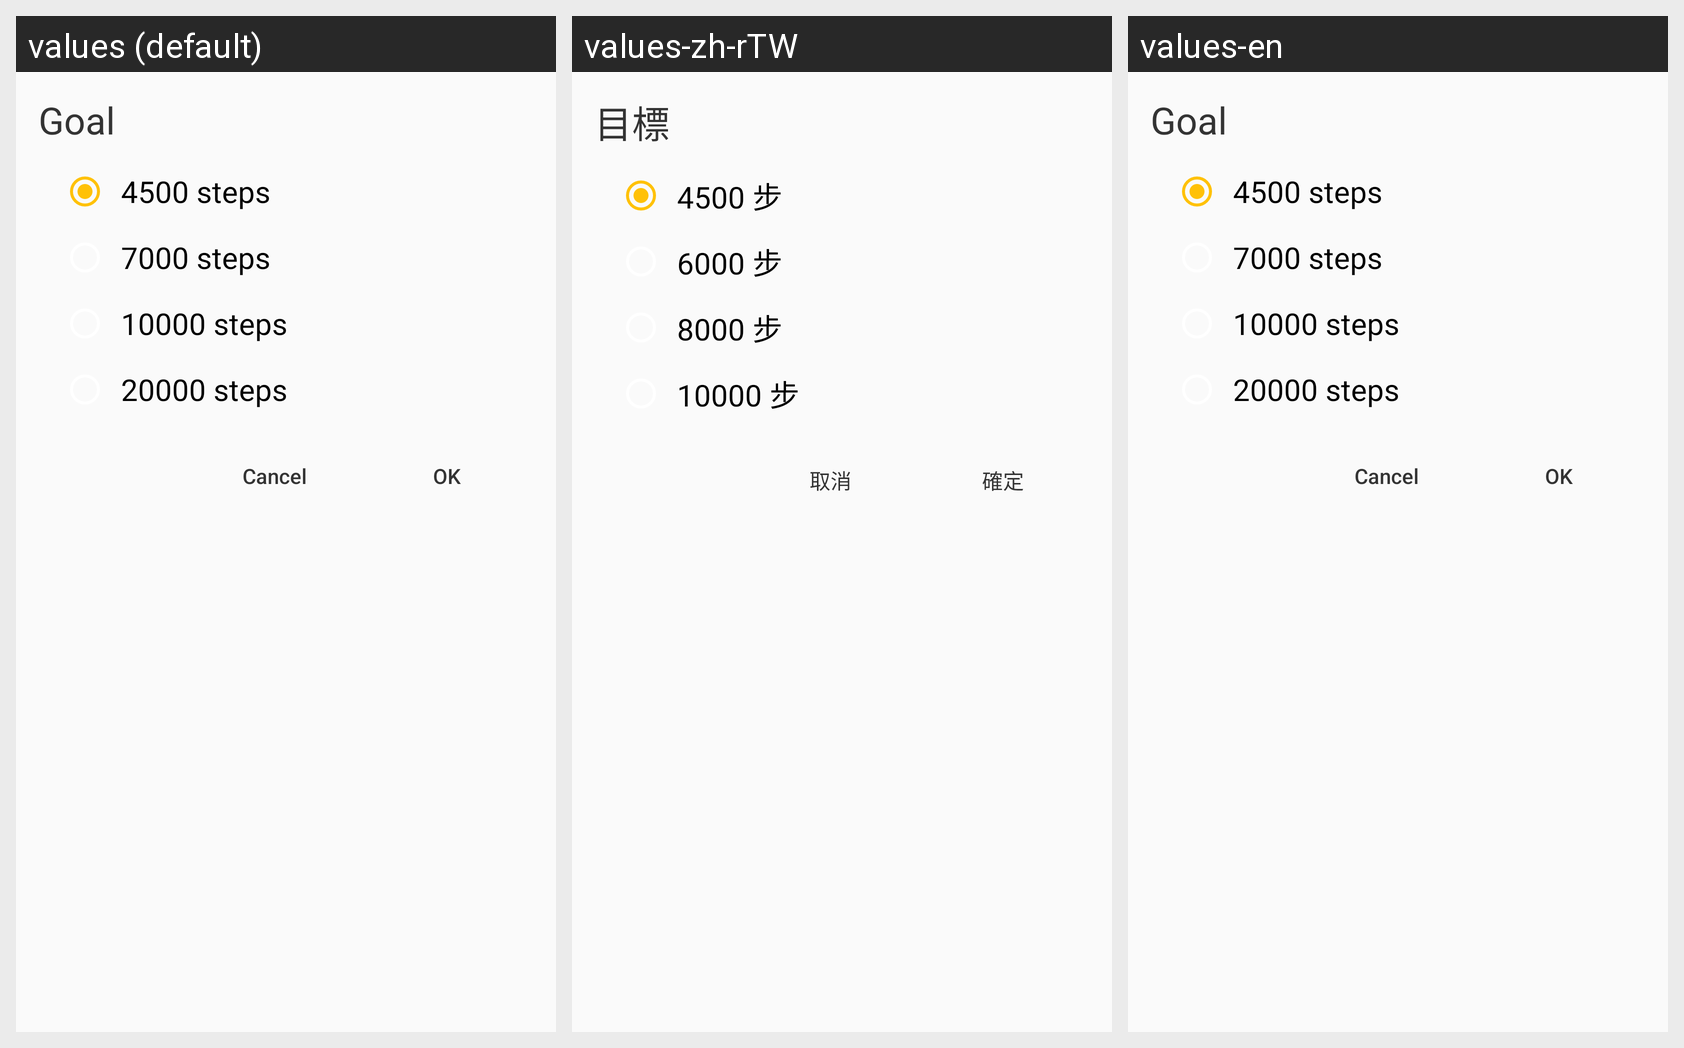

For this localized Android screen grid, give each drawn string resource with its value in every locale shown.
Android screen res/layout/steps_fragment_dialog_layout.xml rendered under 3 locales, left to right: values (default), values-zh-rTW, values-en. Device: Nexus 5 (rendered at 1080×1920; each locale shown at half size, 540×960, under a caption strip naming it); theme NevoTheme.
Other locales in the repository, not shown: values-de, values-fr, values-zh-rCN.
Strings drawn on this screen, with the default value and each locale's value (text and hints the layout hard-codes, and strings that could not be matched under every locale, appear in the picture but are not listed):

steps_goal_title
  values: Goal
  values-zh-rTW: 目標
  values-en: Goal  [not translated; the default value is used]

steps_goal_one
  values: 4500 steps 
  values-zh-rTW: 4500 步
  values-en: 4500 steps   [not translated; the default value is used]

steps_goal_two
  values: 7000 steps
  values-zh-rTW: 6000 步
  values-en: 7000 steps  [not translated; the default value is used]

steps_goal_three
  values: 10000 steps
  values-zh-rTW: 8000 步
  values-en: 10000 steps  [not translated; the default value is used]

steps_goal_four
  values: 20000 steps
  values-zh-rTW: 10000 步
  values-en: 20000 steps  [not translated; the default value is used]

ble_connection_timeout_cancel
  values: Cancel
  values-zh-rTW: 取消
  values-en: Cancel  [not translated; the default value is used]

notification_ok
  values: OK
  values-zh-rTW: 確定
  values-en: OK  [not translated; the default value is used]
